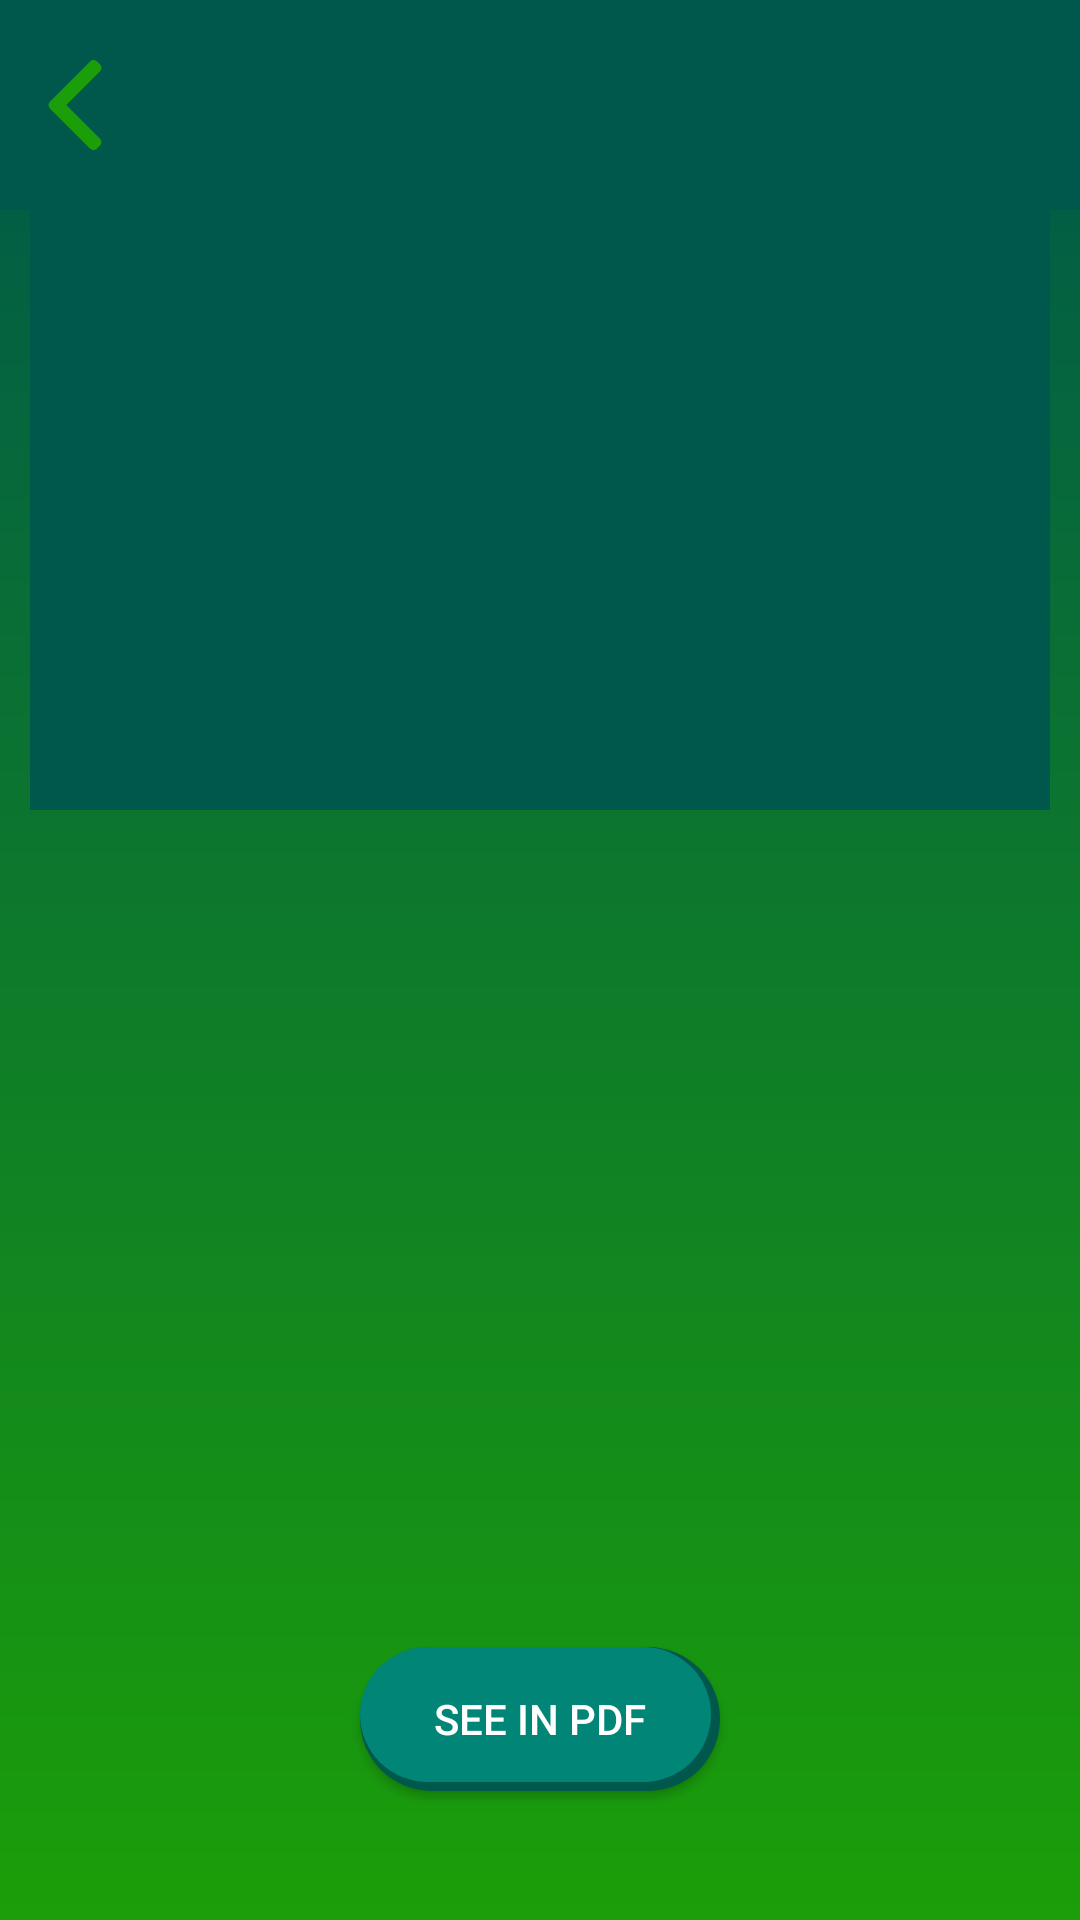

Android layout source for this screen:
<!-- AndroidManifest.xml: application theme Theme.Design.Light.NoActionBar -->
<!-- res/layout/activity_detail_trees.xml -->
<?xml version="1.0" encoding="utf-8"?>
<ScrollView
        android:layout_width="match_parent"
        android:layout_height="match_parent"
        xmlns:android="http://schemas.android.com/apk/res/android"
        xmlns:tools="http://schemas.android.com/tools"
        xmlns:app="http://schemas.android.com/apk/res-auto"
        android:background="@drawable/grad_green">
    <LinearLayout
            android:layout_width="match_parent"
            android:layout_height="wrap_content"
            android:orientation="vertical"
            tools:context=".activities.DetailTrees">
        <LinearLayout
            android:layout_width="match_parent"
            android:layout_height="70dp"
            android:background="@color/colorPrimaryDark"
            android:orientation="horizontal"
            android:gravity="center_vertical">
            <ImageView
                    android:id="@+id/backOk"
                    android:layout_width="30dp"
                    android:layout_height="30dp"
                    android:layout_margin="10dp"
                    android:src="@drawable/ic_left_arrow"/>
            <TextView
                    android:id="@+id/tvTreesName"
                    android:layout_width="wrap_content"
                    android:layout_height="wrap_content"
                    tools:text="@string/tree_s_names"
                    android:textSize="25sp"
                    android:layout_marginTop="10dp"
                    android:layout_marginBottom="10dp"
                    android:layout_marginStart="40dp"
                    android:textStyle="bold"
                    android:textColor="@color/whiteColor"/>
        </LinearLayout>
        <ImageView
                android:id="@+id/img_detailImage"
                android:background="@color/colorPrimaryDark"
                android:padding="10dp"
                android:layout_width="match_parent"
                android:layout_height="200dp"
                tools:src="@drawable/ic_qrcodescan"
                android:scaleType="fitCenter"
                android:layout_marginStart="10dp"
                android:layout_marginEnd="10dp"
                android:layout_marginBottom="10dp"/>
        <TextView
                android:id="@+id/tvTreesNumbers"
                android:layout_width="match_parent"
                android:layout_height="wrap_content"
                tools:text="@string/tree_s_number"
                android:textSize="20sp"
                android:layout_marginStart="15dp"
                android:textColor="@color/whiteColor"
                android:layout_marginBottom="10dp"/>
        <TextView
                android:id="@+id/tvTreesDiameter"
                android:layout_width="match_parent"
                android:layout_height="wrap_content"
                tools:text="@string/tree_s_diameter"
                android:textSize="20sp"
                android:layout_marginBottom="10dp"
                android:layout_marginStart="15dp"
                android:textColor="@color/whiteColor"/>
        <TextView
                android:id="@+id/tvTreesHigh"
                android:layout_width="match_parent"
                android:layout_height="wrap_content"
                android:layout_marginBottom="10dp"
                tools:text="@string/tree_s_height"
                android:textSize="20sp"
                android:layout_marginStart="15dp"
                android:textColor="@color/whiteColor"/>
        <TextView
                android:id="@+id/tvisInjection"
                android:layout_width="match_parent"
                android:layout_height="wrap_content"
                tools:text="isAlready injection ?"
                android:layout_marginBottom="10dp"
                android:textSize="20sp"
                android:layout_marginStart="15dp"
                android:textColor="@color/whiteColor"/>
        <TextView
                android:id="@+id/tvLocation"
                android:layout_marginBottom="10dp"
                android:layout_width="match_parent"
                android:layout_height="wrap_content"
                tools:text="Location"
                android:textSize="20sp"
                android:layout_marginStart="15dp"
                android:textColor="@color/whiteColor"/>
        <TextView
                android:id="@+id/tvInjector"
                android:layout_width="match_parent"
                android:layout_marginBottom="10dp"
                android:layout_height="wrap_content"
                tools:text="Who is inject this trees?"
                android:textSize="20sp"
                android:layout_marginStart="15dp"
                android:textColor="@color/whiteColor"/>
        <TextView
                android:id="@+id/tvOwner"
                android:layout_width="match_parent"
                android:layout_height="wrap_content"
                android:layout_marginBottom="10dp"
                tools:text="owner of the trees"
                android:textSize="20sp"
                android:layout_marginStart="15dp"
                android:textColor="@color/whiteColor"/>
        <ImageView
                android:id="@+id/imgForQR"
                android:layout_margin="15dp"
                android:layout_width="200dp"
                android:layout_height="200dp"
                android:layout_gravity="center"
                tools:src="@drawable/ic_qrcodescan"
                android:visibility="gone"
                />
        <Button
                android:id="@+id/btnSeePdf"
                android:layout_width="120dp"
                android:layout_height="wrap_content"
                android:background="@drawable/curved_shape"
                android:text="@string/see_in_pdf"
                android:textColor="@color/whiteColor"
                android:layout_margin="10dp"
                android:layout_gravity="center"/>
    </LinearLayout>

</ScrollView>
<!-- resources referenced by this layout -->
<resources>
  <color name="colorPrimaryDark">#00574B</color>
  <color name="whiteColor">#ffff</color>
  <!-- drawable curved_shape (drawable) -->
  <?xml version="1.0" encoding="utf-8"?>
  <layer-list xmlns:android="http://schemas.android.com/apk/res/android">
  
      <item >
          <shape  android:shape="rectangle">
              <solid android:color="@color/colorPrimaryDark" />
              <corners android:radius="25dp" />
          </shape>
      </item>
      <item android:bottom="3dp"
              android:end="3dp">
          <shape android:shape="rectangle">
              <corners android:radius="25dp"/>
              <solid android:color="@color/colorPrimary"/>
          </shape>
      </item>
  </layer-list>
  <!-- drawable grad_green (drawable) -->
  <?xml version="1.0" encoding="utf-8"?>
  <shape xmlns:android="http://schemas.android.com/apk/res/android">
      <gradient
              android:startColor="@color/clorophil"
              android:endColor="@color/colorPrimaryDark"
              android:angle="90"/>
  </shape>
  <!-- drawable ic_left_arrow (drawable) -->
  <vector android:height="24dp" android:viewportHeight="492"
      android:viewportWidth="492" android:width="24dp" xmlns:android="http://schemas.android.com/apk/res/android">
      <path android:fillColor="@color/clorophil" android:pathData="M198.608,246.104L382.664,62.04c5.068,-5.056 7.856,-11.816 7.856,-19.024c0,-7.212 -2.788,-13.968 -7.856,-19.032l-16.128,-16.12C361.476,2.792 354.712,0 347.504,0s-13.964,2.792 -19.028,7.864L109.328,227.008c-5.084,5.08 -7.868,11.868 -7.848,19.084c-0.02,7.248 2.76,14.028 7.848,19.112l218.944,218.932c5.064,5.072 11.82,7.864 19.032,7.864c7.208,0 13.964,-2.792 19.032,-7.864l16.124,-16.12c10.492,-10.492 10.492,-27.572 0,-38.06L198.608,246.104z"/>
  </vector>
  <!-- drawable ic_qrcodescan: vector/xml drawable (drawable, 4696 chars, omitted) -->
  <string name="see_in_pdf">See in PDF</string>
  <string name="tree_s_diameter">tree\'s diameter</string>
  <string name="tree_s_height">tree\'s height</string>
  <string name="tree_s_names">tree\'s names</string>
  <string name="tree_s_number">tree\'s number</string>
  <color name="colorPrimary">#008577</color>
  <color name="clorophil">#1b9e09</color>
</resources>
